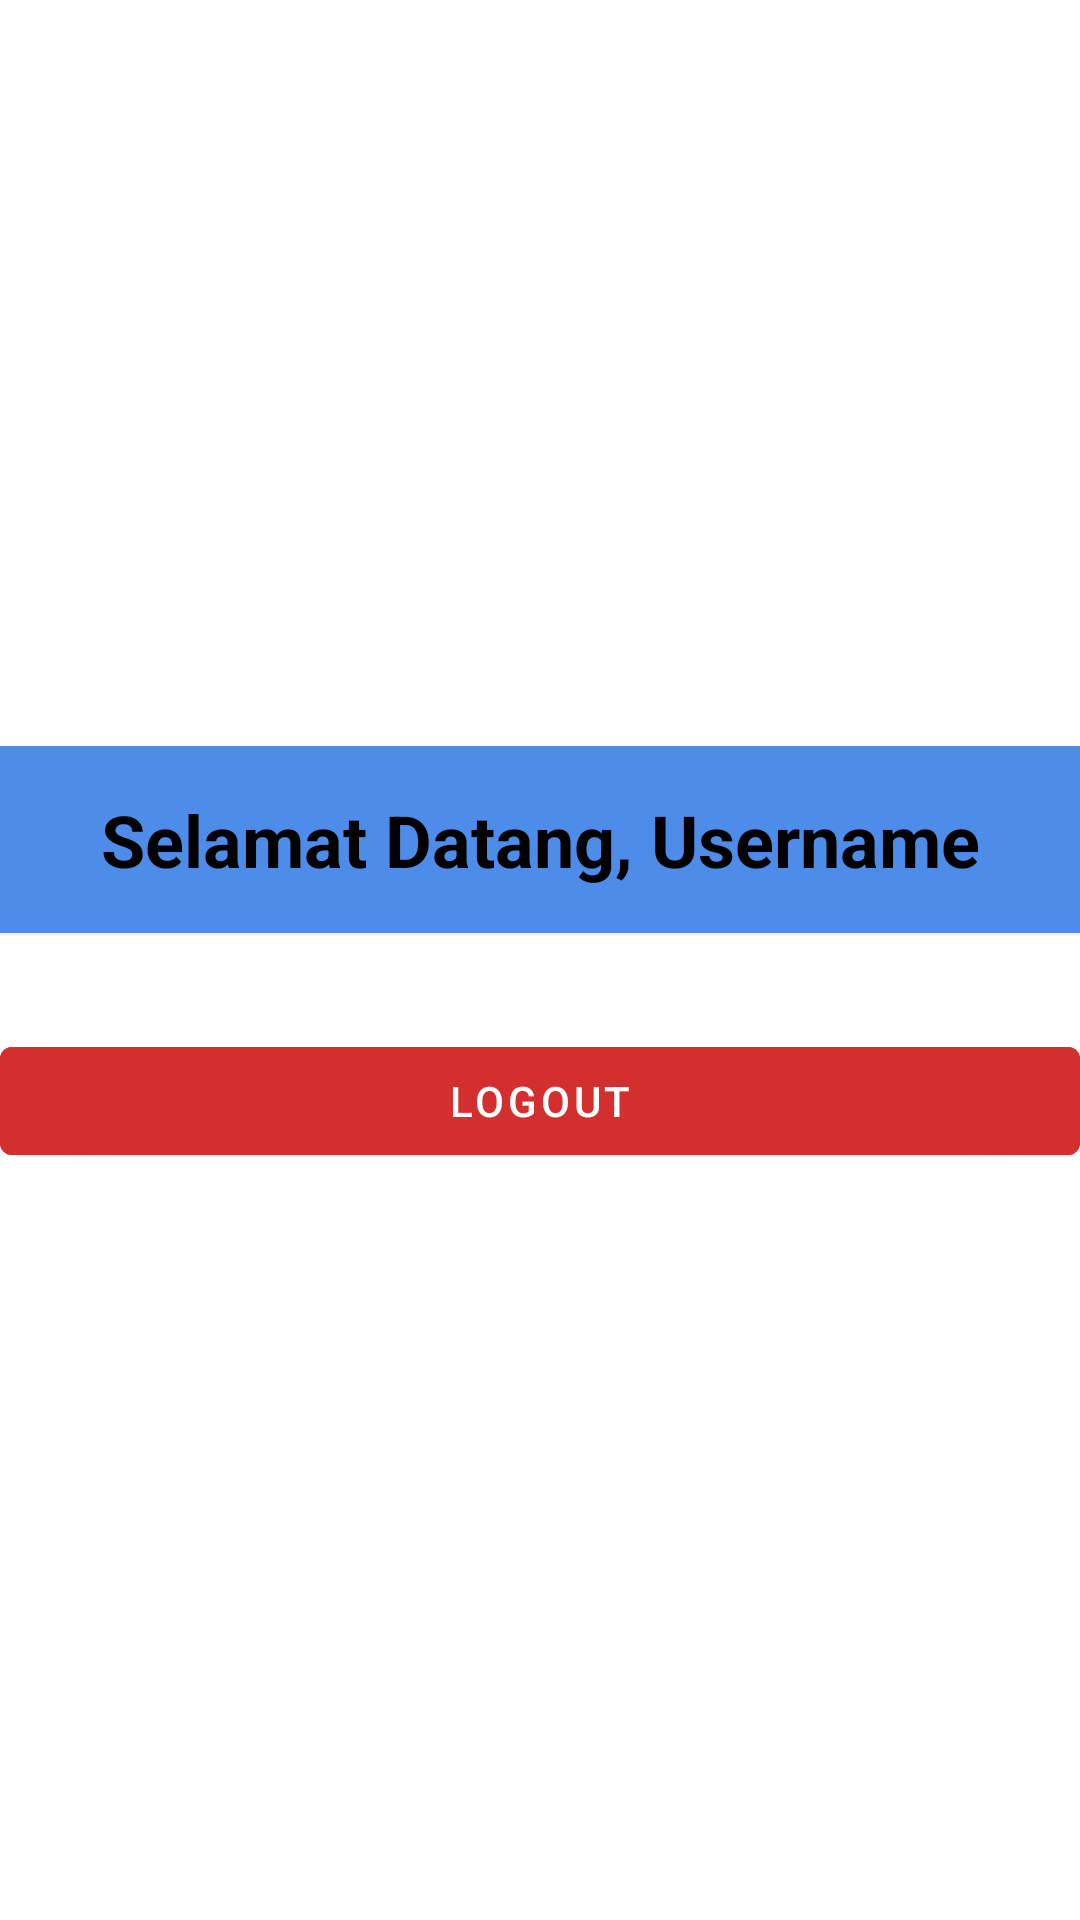

Produce the Android XML layout that renders to this screen, including the resource entries it uses.
<!-- AndroidManifest.xml: application theme Theme.UGD4_D_0299_100 -->
<!-- res/layout/fragment_main.xml -->
<?xml version="1.0" encoding="utf-8"?>
<LinearLayout
    xmlns:android="http://schemas.android.com/apk/res/android"
    xmlns:tools="http://schemas.android.com/tools"
    android:layout_width="match_parent"
    android:layout_height="match_parent"
    android:layout_margin="16dp"
    android:orientation="vertical"
    android:gravity="center"
    tools:context=".MainFragment" >

    <TextView
        android:id="@+id/tvWelcome"
        android:layout_width="match_parent"
        android:layout_height="wrap_content"
        android:text="@string/welcome"
        android:padding="15dp"
        android:textColor="@color/black"
        android:background="#4D8CE8"
        android:textAlignment="center"
        android:textSize="24sp"
        android:textStyle="bold" />

    <com.google.android.material.button.MaterialButton
        android:id="@+id/btnLogout"
        android:layout_width="match_parent"
        android:layout_height="wrap_content"
        android:layout_marginTop="32dp"
        android:backgroundTint="#D32F2F"
        android:text="@string/logout" />

</LinearLayout>
<!-- resources referenced by this layout -->
<resources>
  <string name="logout">Logout</string>
  <string name="welcome">Selamat Datang, Username</string>
  <style name="Theme.UGD4_D_0299_100" parent="Theme.MaterialComponents.DayNight.DarkActionBar">
          
          <item name="colorPrimary">@color/purple_500</item>
          <item name="colorPrimaryVariant">@color/purple_700</item>
          <item name="colorOnPrimary">@color/white</item>
          
          <item name="colorSecondary">@color/teal_200</item>
          <item name="colorSecondaryVariant">@color/teal_700</item>
          <item name="colorOnSecondary">@color/black</item>
          
          <item name="android:statusBarColor" tools:targetApi="l">?attr/colorPrimaryVariant</item>
          
      </style>
  <!-- not gathered from this repository: default colours our renderer supplied (Android Studio template values) -->
  <color name="purple_500">#FF6200EE</color>
  <color name="purple_700">#FF3700B3</color>
  <color name="teal_200">#FF03DAC5</color>
  <color name="teal_700">#FF018786</color>
  <color name="black">#FF000000</color>
  <color name="white">#FFFFFFFF</color>
</resources>
